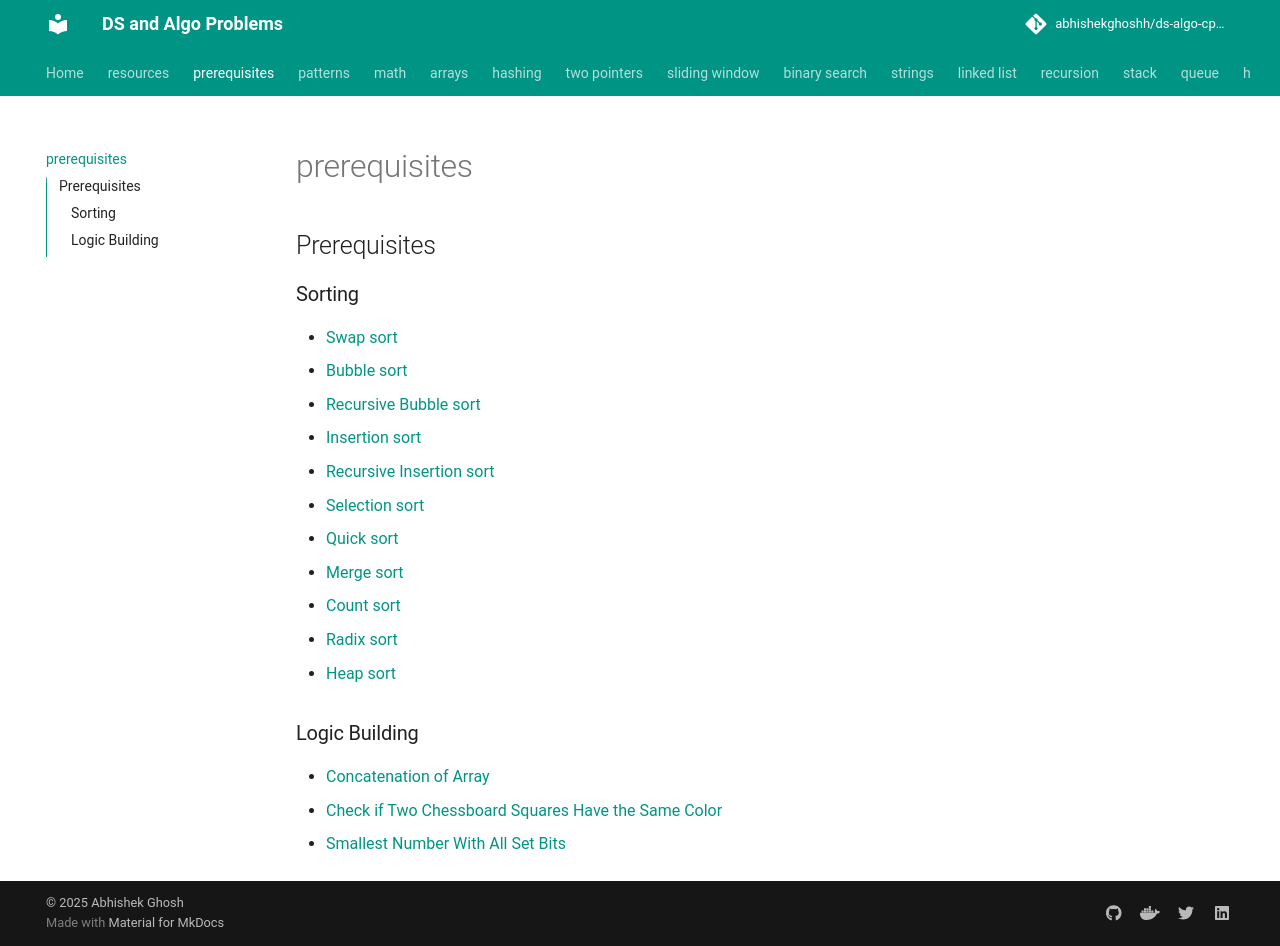

repository: abhishekghoshh/ds-algo-cp-problems · page: prerequisites/index.html · generator: mkdocs

## Prerequisites

### Sorting
- [Swap sort](com/algo/sort/SwapSort.java){ data-preview }
- [Bubble sort](com/algo/sort/BubbleSort.java){onclick="openFile('../src/com/algo/sort/BubbleSort.java')"}
- [Recursive Bubble sort](com/algo/sort/RecursiveBubbleSort.java)
- [Insertion sort](com/algo/sort/InsertionSort.java)
- [Recursive Insertion sort](com/algo/sort/RecursiveInsertionSort.java)
- [Selection sort](com/algo/sort/SelectionSort.java)
- [Quick sort](com/algo/sort/QuickSort.java)
- [Merge sort](com/algo/sort/MergeSort.java)
- [Count sort](com/algo/sort/CountSort.java)
- [Radix sort](com/algo/sort/RadixSort.java)
- [Heap sort](com/algo/sort/HeapSort.java)

### Logic Building
- [Concatenation of Array](com/problems/logicbuilding/ConcatenationOfArray.java)
- [Check if Two Chessboard Squares Have the Same Color](com/problems/logicbuilding/CheckTwoChessboards.java)
- [Smallest Number With All Set Bits](com/problems/logicbuilding/SmallestNumberWithAllSetBits.java)
